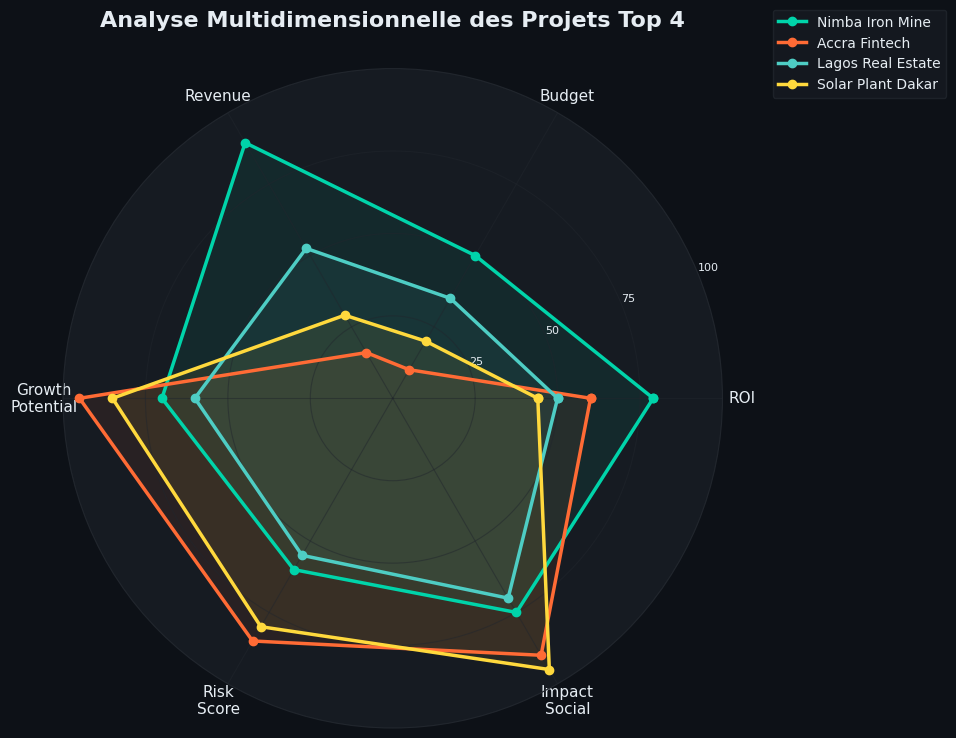

Write Python code to recreate this figure. (Note: this script raises an exception after producing the figure.)
import matplotlib
matplotlib.use('Agg')
import matplotlib.pyplot as plt
import matplotlib.ticker as mticker
import numpy as np

plt.rcParams['font.sans-serif'] = ['SimHei']
plt.rcParams['axes.unicode_minus'] = False

COLORS = ['#00D4AA', '#FF6B35', '#4ECDC4', '#FFD93D', '#6C5CE7', '#A8E6CF', '#FF8B94', '#45B7D1']
BG_COLOR = '#0D1117'
CARD_BG = '#161B22'
TEXT_COLOR = '#E6EDF3'
GRID_COLOR = '#21262D'
ACCENT = '#00D4AA'

projects = {
    'Nimba Iron Mine': {'sector': 'Mining', 'budget': 50, 'cost': 38, 'revenue': 89.5, 'roi': 79, 'status': 'Active', 'risk': 'Medium'},
    'Solar Plant Dakar': {'sector': 'Energy', 'budget': 20, 'cost': 16, 'revenue': 29.1, 'roi': 44, 'status': 'Active', 'risk': 'Low'},
    'Lagos Real Estate': {'sector': 'Real Estate', 'budget': 35, 'cost': 30, 'revenue': 52.5, 'roi': 50, 'status': 'Active', 'risk': 'Medium'},
    'Abidjan Tech Hub': {'sector': 'Technology', 'budget': 15, 'cost': 12, 'revenue': 22.5, 'roi': 50, 'status': 'Completed', 'risk': 'Low'},
    'Kinshasa Agri-Business': {'sector': 'Agriculture', 'budget': 25, 'cost': 20, 'revenue': 32.5, 'roi': 30, 'status': 'Active', 'risk': 'High'},
    'Accra Fintech': {'sector': 'Technology', 'budget': 10, 'cost': 8, 'revenue': 16.0, 'roi': 60, 'status': 'Active', 'risk': 'Low'},
    'Nairobi Logistics': {'sector': 'Logistics', 'budget': 30, 'cost': 24, 'revenue': 39.0, 'roi': 30, 'status': 'Pending', 'risk': 'Medium'},
    'Douala Port Extension': {'sector': 'Logistics', 'budget': 45, 'cost': 36, 'revenue': 63.0, 'roi': 40, 'status': 'Active', 'risk': 'Medium'},
}

names = list(projects.keys())
budgets = [projects[n]['budget'] for n in names]
costs = [projects[n]['cost'] for n in names]
revenues = [projects[n]['revenue'] for n in names]
rois = [projects[n]['roi'] for n in names]
sectors = [projects[n]['sector'] for n in names]
risks = [projects[n]['risk'] for n in names]

def style_chart(fig, ax, title):
    fig.patch.set_facecolor(BG_COLOR)
    ax.set_facecolor(CARD_BG)
    ax.spines['top'].set_visible(False)
    ax.spines['right'].set_visible(False)
    ax.spines['left'].set_color(GRID_COLOR)
    ax.spines['bottom'].set_color(GRID_COLOR)
    ax.tick_params(colors=TEXT_COLOR, labelsize=10)
    ax.yaxis.label.set_color(TEXT_COLOR)
    ax.xaxis.label.set_color(TEXT_COLOR)
    ax.set_title(title, fontsize=16, fontweight='bold', color=TEXT_COLOR, pad=20)
    ax.grid(axis='y', color=GRID_COLOR, alpha=0.5, linestyle='--')

# ============================================================
# 6. RADAR CHART - Multi-dimensional project comparison
# ============================================================
fig, ax = plt.subplots(figsize=(10, 10), subplot_kw=dict(polar=True))
fig.patch.set_facecolor(BG_COLOR)

categories = ['ROI', 'Budget', 'Revenue', 'Growth\nPotential', 'Risk\nScore', 'Impact\nSocial']
N = len(categories)
angles = [n / float(N) * 2 * np.pi for n in range(N)]
angles += angles[:1]

# Select top 4 projects for comparison
top_projects = ['Nimba Iron Mine', 'Accra Fintech', 'Lagos Real Estate', 'Solar Plant Dakar']
project_data = {
    'Nimba Iron Mine':     [79, 50, 89.5, 70, 60, 75],
    'Accra Fintech':       [60, 10, 16.0, 95, 85, 90],
    'Lagos Real Estate':   [50, 35, 52.5, 60, 55, 70],
    'Solar Plant Dakar':   [44, 20, 29.1, 85, 80, 95],
}
# Normalize to 0-100
for k in project_data:
    project_data[k] = [min(v / 100 * 100, 100) for v in project_data[k]]

radar_colors = ['#00D4AA', '#FF6B35', '#4ECDC4', '#FFD93D']
for idx, pname in enumerate(top_projects):
    values = project_data[pname]
    values += values[:1]
    ax.plot(angles, values, 'o-', linewidth=2.5, label=pname, color=radar_colors[idx], markersize=6)
    ax.fill(angles, values, alpha=0.08, color=radar_colors[idx])

ax.set_xticks(angles[:-1])
ax.set_xticklabels(categories, fontsize=11, color=TEXT_COLOR)
ax.set_ylim(0, 100)
ax.set_yticks([25, 50, 75, 100])
ax.set_yticklabels(['25', '50', '75', '100'], fontsize=8, color=TEXT_COLOR)
ax.spines['polar'].set_color(GRID_COLOR)
ax.grid(color=GRID_COLOR, alpha=0.5)
ax.set_facecolor(CARD_BG)
ax.legend(loc='upper right', bbox_to_anchor=(1.35, 1.1), fontsize=10, facecolor=CARD_BG, edgecolor=GRID_COLOR, labelcolor=TEXT_COLOR)
ax.set_title('Analyse Multidimensionnelle des Projets Top 4', fontsize=16, fontweight='bold', color=TEXT_COLOR, pad=30)
plt.tight_layout()
plt.savefig('/home/z/my-project/download/charts/radar_multidimensional.png', dpi=200, bbox_inches='tight', facecolor=BG_COLOR)
plt.close()
print("Radar chart done")

# ============================================================
# 7. STACKED BAR CHART - Cost structure breakdown
# ============================================================
fig, ax = plt.subplots(figsize=(14, 7))
style_chart(fig, ax, 'Structure des Co\u00fbts par Projet')

# Cost components (simulated)
labour =    [12, 5, 10, 4, 7, 3, 8, 10]
materials = [15, 6, 12, 5, 8, 2, 10, 16]
logistics_cost = [5, 3, 4, 1, 3, 1, 4, 6]
admin =     [6, 2, 4, 2, 2, 2, 2, 4]

x = np.arange(len(names))
width = 0.55

b1 = ax.bar(x, labour, width, label='Main-d\'oeuvre', color='#00D4AA', edgecolor='none')
b2 = ax.bar(x, materials, width, bottom=labour, label='Mat\u00e9riaux', color='#4ECDC4', edgecolor='none')
b3 = ax.bar(x, logistics_cost, width, bottom=[a+b for a,b in zip(labour, materials)], label='Logistique', color='#FFD93D', edgecolor='none')
b4 = ax.bar(x, admin, width, bottom=[a+b+c for a,b,c in zip(labour, materials, logistics_cost)], label='Administration', color='#6C5CE7', edgecolor='none')

ax.set_xticks(x)
ax.set_xticklabels(names, rotation=35, ha='right', fontsize=9)
ax.set_ylabel('Co\u00fbt (M\u20ac)', fontsize=12)
ax.legend(fontsize=11, facecolor=CARD_BG, edgecolor=GRID_COLOR, labelcolor=TEXT_COLOR, loc='upper right')
plt.tight_layout()
plt.savefig('/home/z/my-project/download/charts/stacked_bar_cost_structure.png', dpi=200, bbox_inches='tight', facecolor=BG_COLOR)
plt.close()
print("Stacked bar chart done")

# ============================================================
# 8. AREA CHART - Cumulative ROI over time
# ============================================================
fig, ax = plt.subplots(figsize=(14, 7))
style_chart(fig, ax, 'ROI Cumulatif par Secteur (2024)')

months = ['Jan', 'F\u00e9v', 'Mar', 'Avr', 'Mai', 'Jun', 'Jul', 'Ao\u00fb', 'Sep', 'Oct', 'Nov', 'D\u00e9c']
np.random.seed(42)
mining_cum   = [3, 8, 15, 24, 35, 48, 58, 65, 72, 78, 85, 95]
energy_cum   = [1, 3, 6, 10, 14, 20, 25, 30, 36, 42, 48, 55]
tech_cum     = [2, 5, 9, 15, 22, 30, 38, 45, 52, 58, 64, 70]
realestate_cum = [1, 4, 8, 14, 20, 28, 35, 42, 48, 55, 60, 65]
agri_cum     = [1, 2, 5, 8, 12, 16, 20, 25, 28, 32, 35, 40]
logistics_cum = [1, 3, 6, 10, 15, 20, 26, 32, 38, 44, 50, 55]

ax.stackplot(months, mining_cum, energy_cum, tech_cum, realestate_cum, agri_cum, logistics_cum,
    labels=['Mining', 'Energie', 'Technologie', 'Immobilier', 'Agriculture', 'Logistique'],
    colors=['#00D4AA', '#FFD93D', '#FF6B35', '#6C5CE7', '#A8E6CF', '#45B7D1'], alpha=0.7)
ax.set_ylabel('ROI Cumulatif (%)', fontsize=12)
ax.legend(fontsize=10, facecolor=CARD_BG, edgecolor=GRID_COLOR, labelcolor=TEXT_COLOR, loc='upper left')
plt.tight_layout()
plt.savefig('/home/z/my-project/download/charts/area_cumulative_roi.png', dpi=200, bbox_inches='tight', facecolor=BG_COLOR)
plt.close()
print("Area chart done")

# ============================================================
# 9. FUNNEL CHART - Investment Pipeline
# ============================================================
fig, ax = plt.subplots(figsize=(12, 8))
style_chart(fig, ax, "Pipeline d'Investissement \u2014 Taux de Conversion")

stages = ['Opportunit\u00e9s\nIdentifi\u00e9es', 'Due Diligence\nTermin\u00e9e', 'Comit\u00e9\nValidation', 'N\u00e9gociation\nContrat', 'Investissement\nR\u00e9alis\u00e9', 'ROI\nAtteint']
values = [150, 85, 42, 28, 8, 6]
pct = ['100%', '57%', '28%', '19%', '5.3%', '4.0%']
colors_funnel = ['#6C5CE7', '#45B7D1', '#4ECDC4', '#FFD93D', '#FF6B35', '#00D4AA']

n = len(stages)
max_width = 10
y_positions = list(range(n-1, -1, -1))

for i, (stage, val, p, col) in enumerate(zip(stages, values, pct, colors_funnel)):
    width = max_width * (val / values[0])
    left = (max_width - width) / 2
    bar = ax.barh(y_positions[i], width, height=0.65, left=left, color=col, edgecolor='none', alpha=0.9)
    ax.text(0, y_positions[i], f'  {stage}  ', ha='left', va='center', fontsize=10, color=TEXT_COLOR, fontweight='bold')
    ax.text(max_width + 0.3, y_positions[i], f'{val} ({p})', ha='left', va='center', fontsize=12, color=col, fontweight='bold')

ax.set_xlim(-3, max_width + 3)
ax.set_ylim(-0.5, n - 0.5)
ax.axis('off')
ax.set_title("Pipeline d'Investissement \u2014 Taux de Conversion", fontsize=16, fontweight='bold', color=TEXT_COLOR, pad=20)
fig.patch.set_facecolor(BG_COLOR)
plt.tight_layout()
plt.savefig('/home/z/my-project/download/charts/funnel_investment_pipeline.png', dpi=200, bbox_inches='tight', facecolor=BG_COLOR)
plt.close()
print("Funnel chart done")

# ============================================================
# 10. WATERFALL CHART - Budget to Revenue Bridge
# ============================================================
fig, ax = plt.subplots(figsize=(14, 7))
style_chart(fig, ax, "Pont Budget \u2192 Revenus \u2014 Analyse de la Cr\u00e9ation de Valeur")

categories_w = ['Budget\nTotal', 'Nimba\nMine', 'Lagos\nRE', 'Douala\nPort', 'Solar\nPlant', 'Tech\nHub+FT', 'Agri\nBiz', 'Nairobi\nLog.', 'Revenu\nTotal']
values_w = [230, -89.5, -52.5, -63, -29.1, -38.5, -32.5, -39, 344.1]
# Calculate running total for waterfall
running = [230]
for v in values_w[1:-1]:
    running.append(running[-1] - v)
running.append(344.1)
# Bottom positions
bottoms = [0]
for i in range(1, len(values_w)-1):
    bottoms.append(running[i])
bottoms.append(0)

bar_colors = []
for i, v in enumerate(values_w):
    if i == 0:
        bar_colors.append('#45B7D1')  # Starting budget
    elif i == len(values_w) - 1:
        bar_colors.append('#00D4AA')  # Final revenue
    else:
        bar_colors.append('#FF6B35')  # Contributions

bars = ax.bar(range(len(categories_w)), [abs(v) for v in values_w], bottom=bottoms, color=bar_colors, width=0.6, edgecolor='none')

# Connector lines
for i in range(len(values_w) - 2):
    top = bottoms[i+1] + abs(values_w[i+1])
    if i == 0:
        top = 230
    ax.plot([i+0.3, i+0.7], [running[i+1], running[i+1]], color=GRID_COLOR, linewidth=1, linestyle='--')

# Value labels
for i, (bar, v) in enumerate(zip(bars, values_w)):
    label = f'+{abs(v)}M\u20ac' if v < 0 and i != len(values_w)-1 else f'{abs(v)}M\u20ac'
    if i == 0 or i == len(values_w)-1:
        label = f'{abs(v)}M\u20ac'
    ax.text(bar.get_x() + bar.get_width()/2, bar.get_y() + bar.get_height() + 5, label,
            ha='center', va='bottom', color=TEXT_COLOR, fontweight='bold', fontsize=10)

ax.set_xticks(range(len(categories_w)))
ax.set_xticklabels(categories_w, fontsize=9)
ax.set_ylabel('Montant (M\u20ac)', fontsize=12)
ax.set_ylim(0, 420)
plt.tight_layout()
plt.savefig('/home/z/my-project/download/charts/waterfall_budget_revenue.png', dpi=200, bbox_inches='tight', facecolor=BG_COLOR)
plt.close()
print("Waterfall chart done")

print("\nAll 5 new charts generated successfully!")
